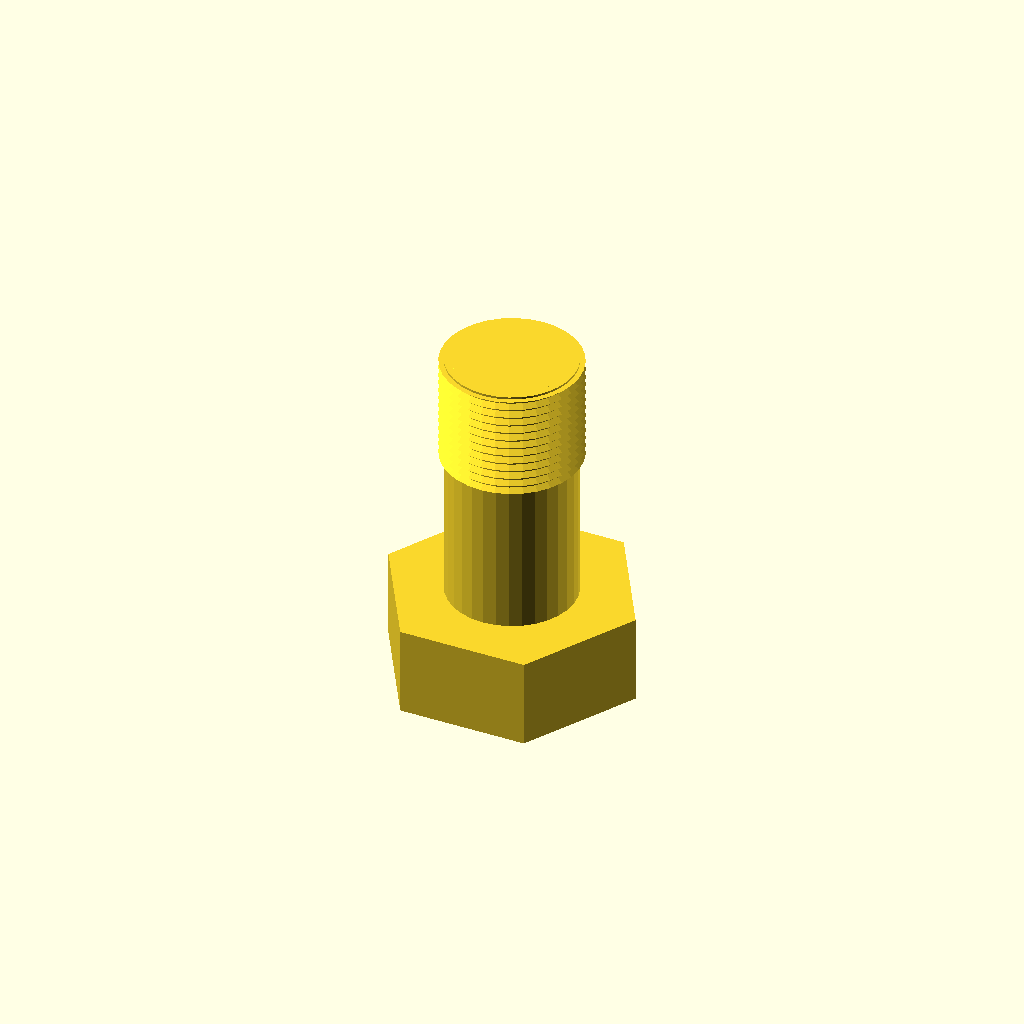
Cell 1: rendered with the file's own defaults.
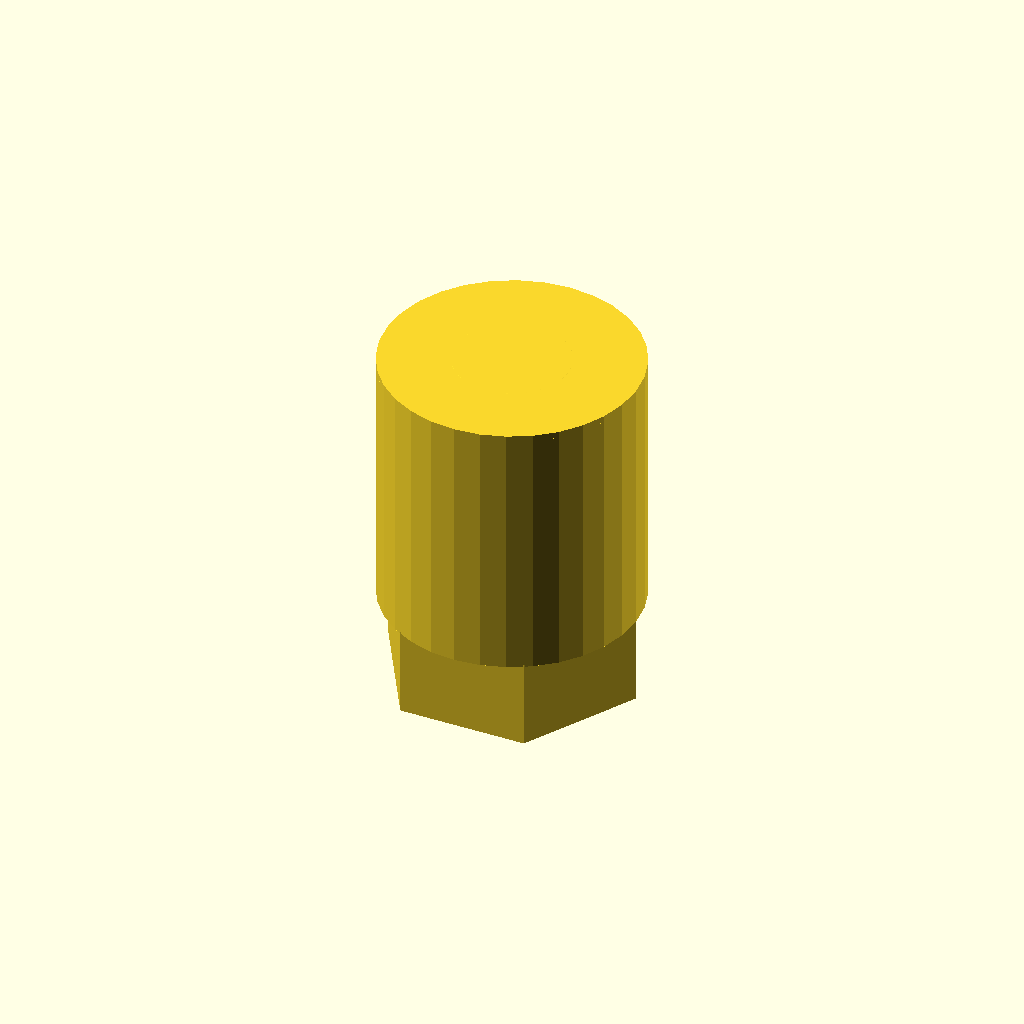
Cell 2: core_d = 58.7 (everything else at default).
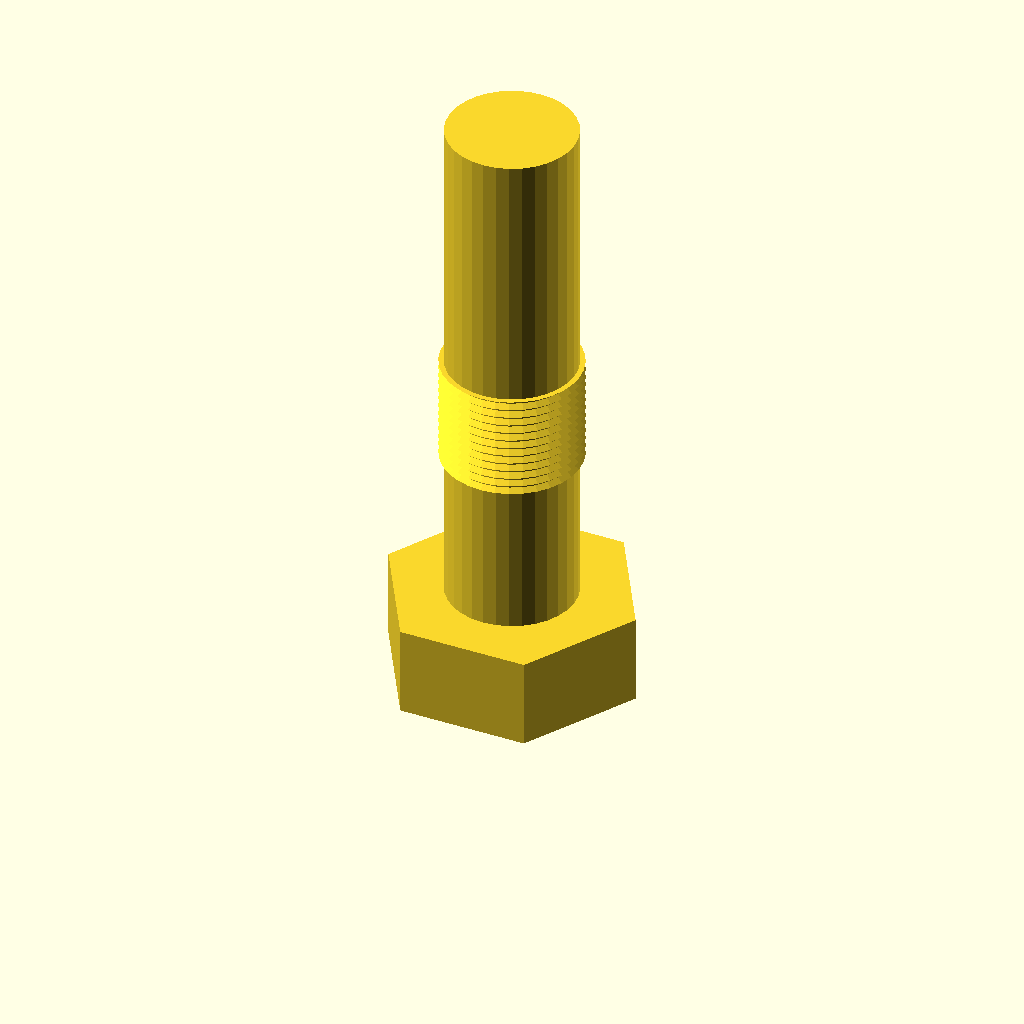
Cell 3: length = 120 (everything else at default).
One fixed orthographic camera (rotation 55°, 0°, 25°; colour scheme Cornfield) for every cell.
OpenSCAD source file optional_data/data/gen3/threads/part_0064.scad:
$fn = 32;

// ----------------------------------------------------------------------
// Hex bolt: M31.75 x 2 thread, 60 mm long
// ----------------------------------------------------------------------

// --- parameters (mm) ---
shank_d = 31.75;          // major diameter
pitch = 2;                // thread pitch
depth = 1.2;              // thread depth
core_d = 29.35;           // minor diameter
length = 60;              // shank length under the head
plain_len = 33;           // unthreaded length at the head
thread_len = 27;          // threaded length
head_af = 50.8;           // hex across flats
head_h = 20.6;            // head height
chamfer = 1.5;            // tip chamfer

union() {
  /* hex head */
  cylinder(h = 20.6, d = 58.659, $fn = 6);
  /* shank at the minor diameter, sunk into the head */
  translate([0, 0, head_h - 0.5]) cylinder(h = length + 0.5, d = core_d);
  /* thread ridges: crests at the major diameter, roots inside the shank */
  translate([0, 0, head_h - 0.5 + plain_len]) rotate_extrude() polygon([[12.675, 0], [12.675, 27], [15.875, 27], [14.375, 26.1], [15.875, 25], [14.375, 24.1], [15.875, 23], [14.375, 22.1], [15.875, 21], [14.375, 20.1], [15.875, 19], [14.375, 18.1], [15.875, 17], [14.375, 16.1], [15.875, 15], [14.375, 14.1], [15.875, 13], [14.375, 12.1], [15.875, 11], [14.375, 10.1], [15.875, 9], [14.375, 8.1], [15.875, 7], [14.375, 6.1], [15.875, 5], [14.375, 4.1], [15.875, 3], [14.375, 2.1], [14.375, 0], [12.675, 0]]);
  /* chamfered tip, exactly on the minor cylinder */
  translate([0, 0, 79.1]) cylinder(h = 1.5, d1 = core_d, d2 = 26.35);
}
Parameter table extracted from the source (name, type, default, range or options):
shank_d: number, default 31.75
pitch: number, default 2
depth: number, default 1.2
core_d: number, default 29.35
length: number, default 60
plain_len: number, default 33
thread_len: number, default 27
head_af: number, default 50.8
head_h: number, default 20.6
chamfer: number, default 1.5
